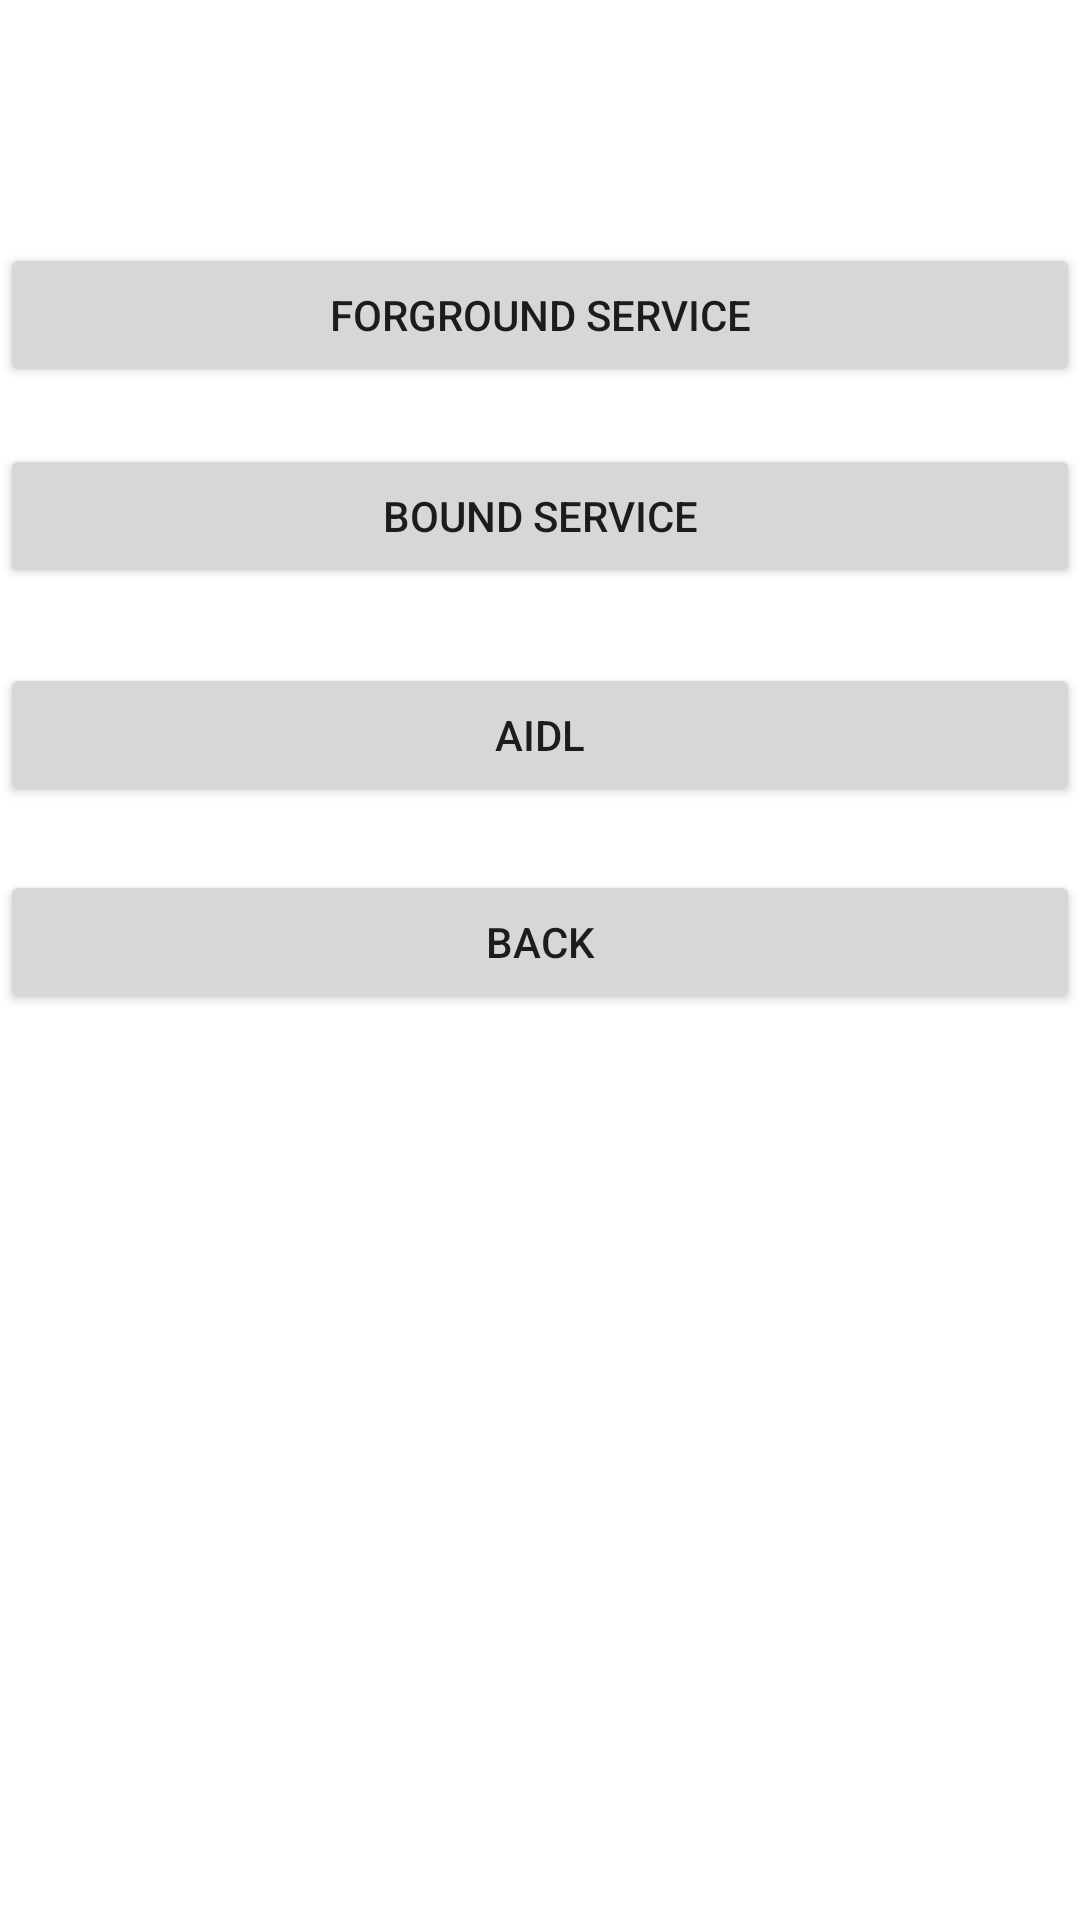

Write the Android layout XML for this screen, with the resource values it uses.
<!-- AndroidManifest.xml: application theme Theme.Login_validation -->
<!-- res/layout/activityservice.xml -->
<?xml version="1.0" encoding="utf-8"?>
<RelativeLayout xmlns:android="http://schemas.android.com/apk/res/android"
    android:layout_width="match_parent"
    android:layout_height="match_parent"
    xmlns:tools="http://schemas.android.com/tools"
    tools:context=".Service">

    <Button
        android:id="@+id/aidl"
        android:layout_width="match_parent"
        android:layout_height="wrap_content"
        android:layout_above="@+id/back"
        android:layout_marginBottom="21dp"
        android:layout_weight="1"
        android:text="Aidl" />

    <Button
        android:id="@+id/back"
        android:layout_width="match_parent"
        android:layout_height="wrap_content"
        android:layout_alignParentEnd="true"
        android:layout_alignParentBottom="true"
        android:layout_marginEnd="0dp"
        android:layout_marginBottom="302dp"
        android:layout_weight="1"
        android:text="Back" />

    <Button
        android:id="@+id/bound"
        android:layout_width="match_parent"
        android:layout_height="wrap_content"
        android:layout_above="@+id/aidl"
        android:layout_marginBottom="25dp"
        android:text="Bound Service" />

    <Button
        android:id="@+id/forground"
        android:layout_width="match_parent"
        android:layout_height="wrap_content"
        android:layout_above="@+id/bound"
        android:layout_marginBottom="19dp"
        android:text="Forground Service" />
</RelativeLayout>
<!-- resources referenced by this layout -->
<resources>
  <style name="Theme.Login_validation" parent="Theme.MaterialComponents.DayNight.DarkActionBar">
          
          <item name="colorPrimary">@color/purple_500</item>
          <item name="colorPrimaryVariant">@color/purple_700</item>
          <item name="colorOnPrimary">@color/white</item>
          
          <item name="colorSecondary">@color/teal_200</item>
          <item name="colorSecondaryVariant">@color/teal_700</item>
          <item name="colorOnSecondary">@color/black</item>
          
          <item name="android:statusBarColor" tools:targetApi="l">?attr/colorPrimaryVariant</item>
          
      </style>
  <!-- not gathered from this repository: default colours our renderer supplied (Android Studio template values) -->
  <color name="purple_500">#FF6200EE</color>
  <color name="purple_700">#FF3700B3</color>
  <color name="teal_200">#FF03DAC5</color>
  <color name="teal_700">#FF018786</color>
  <color name="black">#FF000000</color>
  <color name="white">#FFFFFFFF</color>
</resources>
